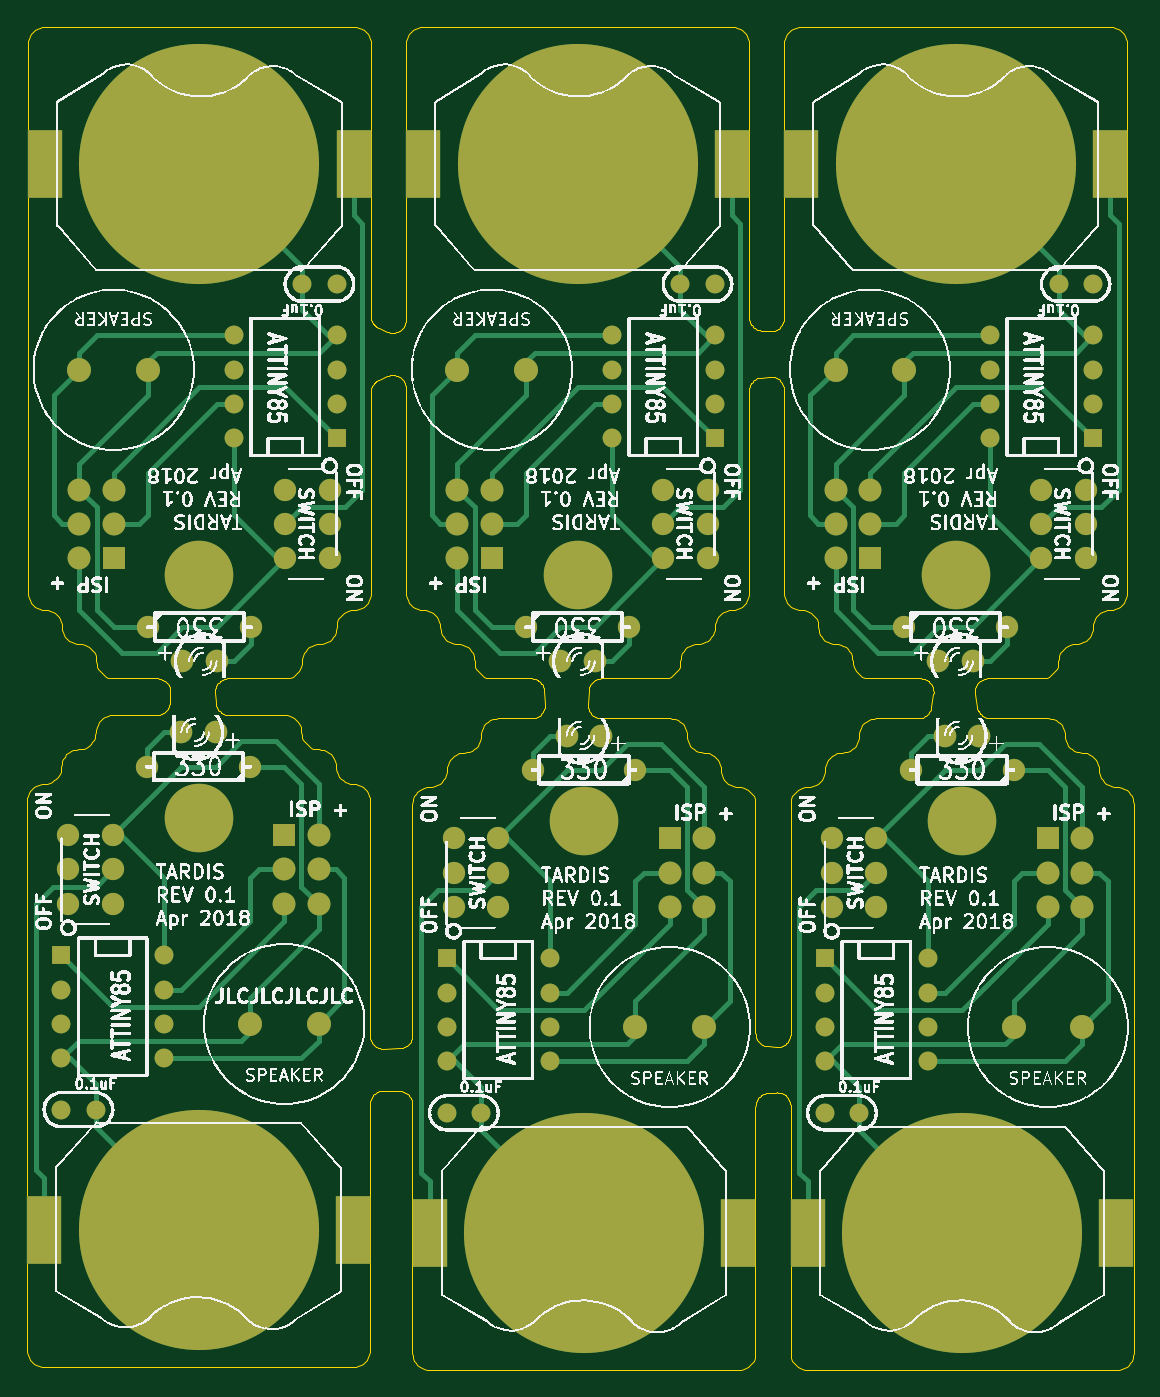
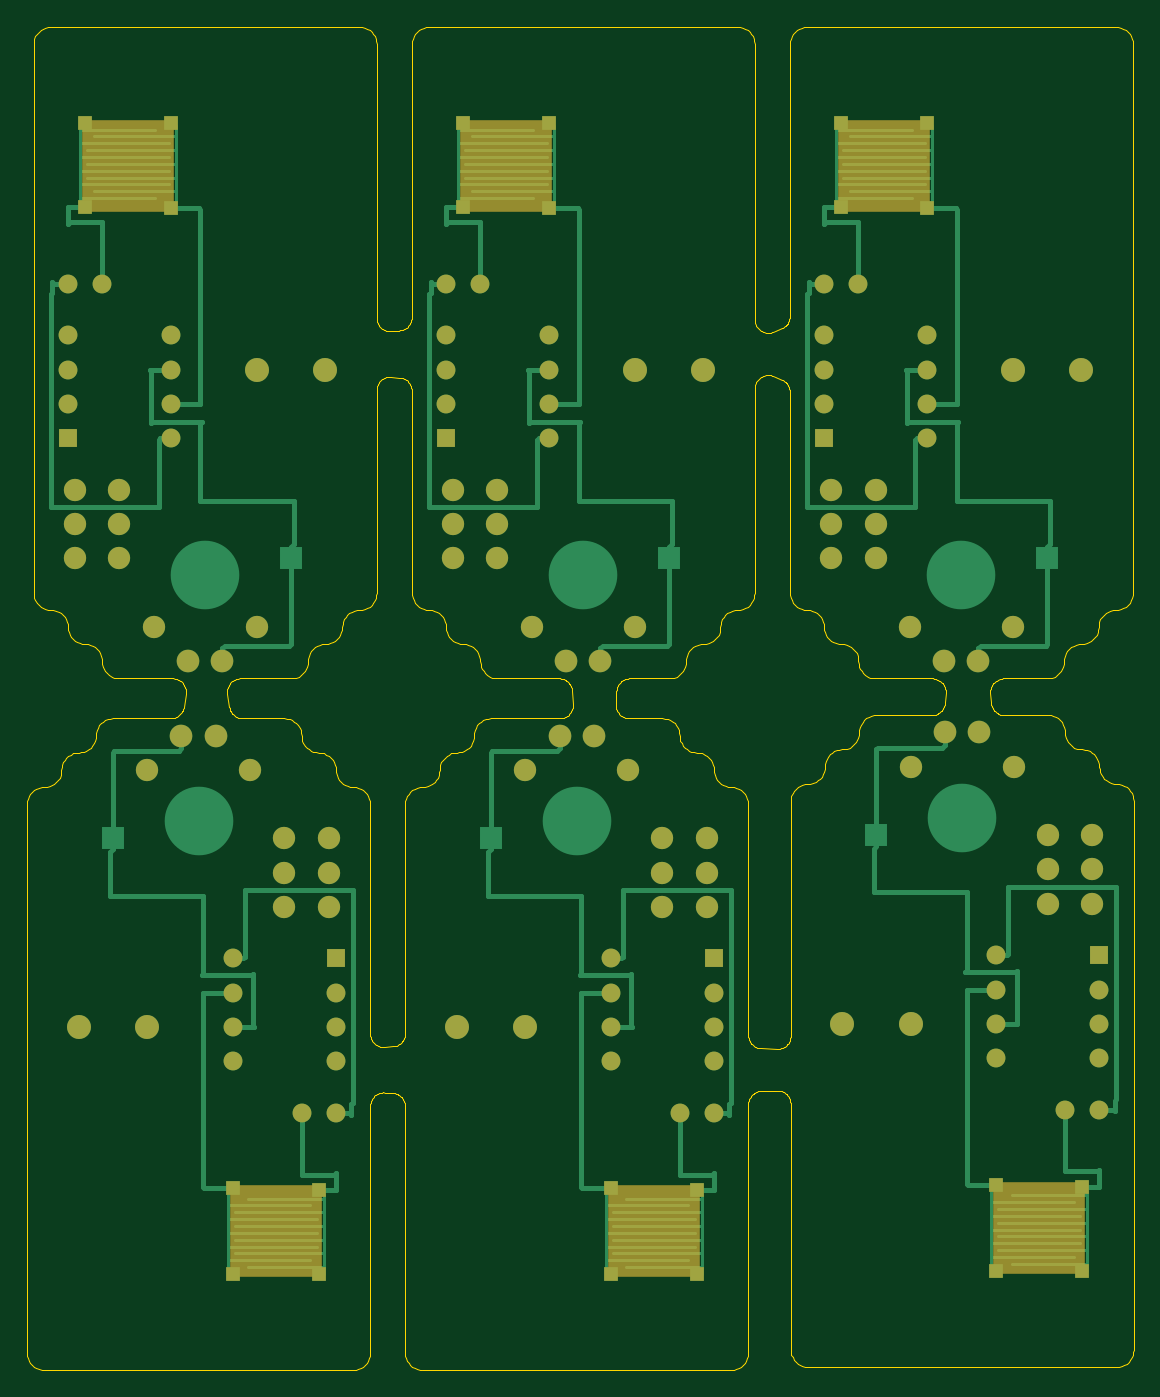
Circuit board: 6 layer files. Board 81.9 x 99.5 mm.
- outline: combined.GKO (30859 bytes)
- bottom_copper: combined.gbl (24983 bytes)
- bottom_mask: combined.gbs (7235 bytes)
- top_copper: combined.gtl (26141 bytes)
- top_silk: combined.gto (2726882 bytes)
- top_mask: combined.gts (8891 bytes)

=== outline: combined.GKO (30859 bytes, source omitted) ===
=== bottom_copper: combined.gbl (24983 bytes, source omitted) ===
=== bottom_mask: combined.gbs (7235 bytes, source omitted) ===
=== top_copper: combined.gtl (26141 bytes, source omitted) ===
=== top_silk: combined.gto (2726882 bytes, source omitted) ===
=== top_mask: combined.gts (8891 bytes, source omitted) ===
